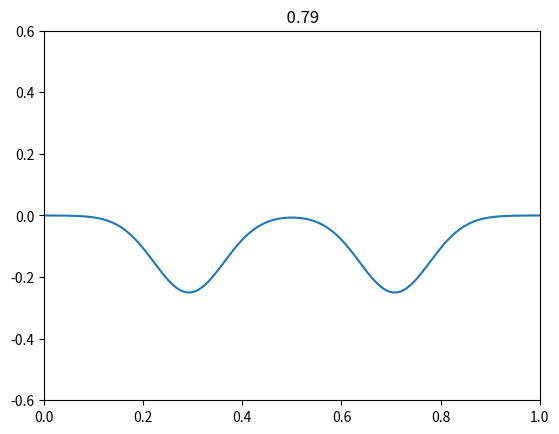

Python code for this plot:
# -*- coding:utf-8 -*-
#
#       1D Finite Difference approximation of the wave equation
#       with non-reflecting boundary conditions
#       (one-way wave equation: u_t = u_x)
#
# [redacted]
#

import numpy as np

import matplotlib.pyplot as plt

# Domain length and resolution
Len = 1
N = 300
dx = Len / (N - 2)
x = np.linspace(-dx / 2, Len + dx / 2, N)

# Time step
dt = 0.8 * dx
NT = 300

# Initialization
pold = np.zeros((N, 1))
p = np.zeros((N, 1))
pnew = np.zeros((N, 1))
pxx = np.zeros((N, 1))
s = np.zeros((N, 1))

# Initial Condition
x0 = Len / 2
delta = 1 / 100
rr2 = (x - x0)**2
p[:, 0] = 0.5 * np.exp(-rr2 / delta)
pold = p.copy()

# Time
time = 0

# Time-loop
for i in range(NT):

    print('Iteration ', i, '/', NT)

# Laplacian of p
    pxx[1:N - 1] = (p[0:N - 2] - 2 * p[1:N - 1] + p[2:N])

# Discrete wave equation
    pnew = (dt * dt / dx / dx) * pxx + 2 * p - pold

# Nonreflecting boundary conditions (Engquist-Majda)


# reflecting boundary conditions (Neumann)
    # pnew[0] = pnew[1]
    # pnew[N - 1] = pnew[N - 2]

# reflecting boundary conditions (Dirichlet)
    # pnew[0] = 0
    # pnew[N - 1] = 0

# update
    pold = p.copy()
    p = pnew.copy()
    time = time + dt

# Visualisation
    if (i % 5 == 0):

        plt.figure(1)
        plt.clf()
        plt.plot(x[1:N - 1], p[1:N - 1])
        plt.axis([0, 1, -0.6, 0.6])
        plt.title("{:10.2f}".format(time))
        plt.draw()
        plt.pause(0.001)

#   if (i%20==0):
#      plt.ginput()     # input graphique, pour pause
